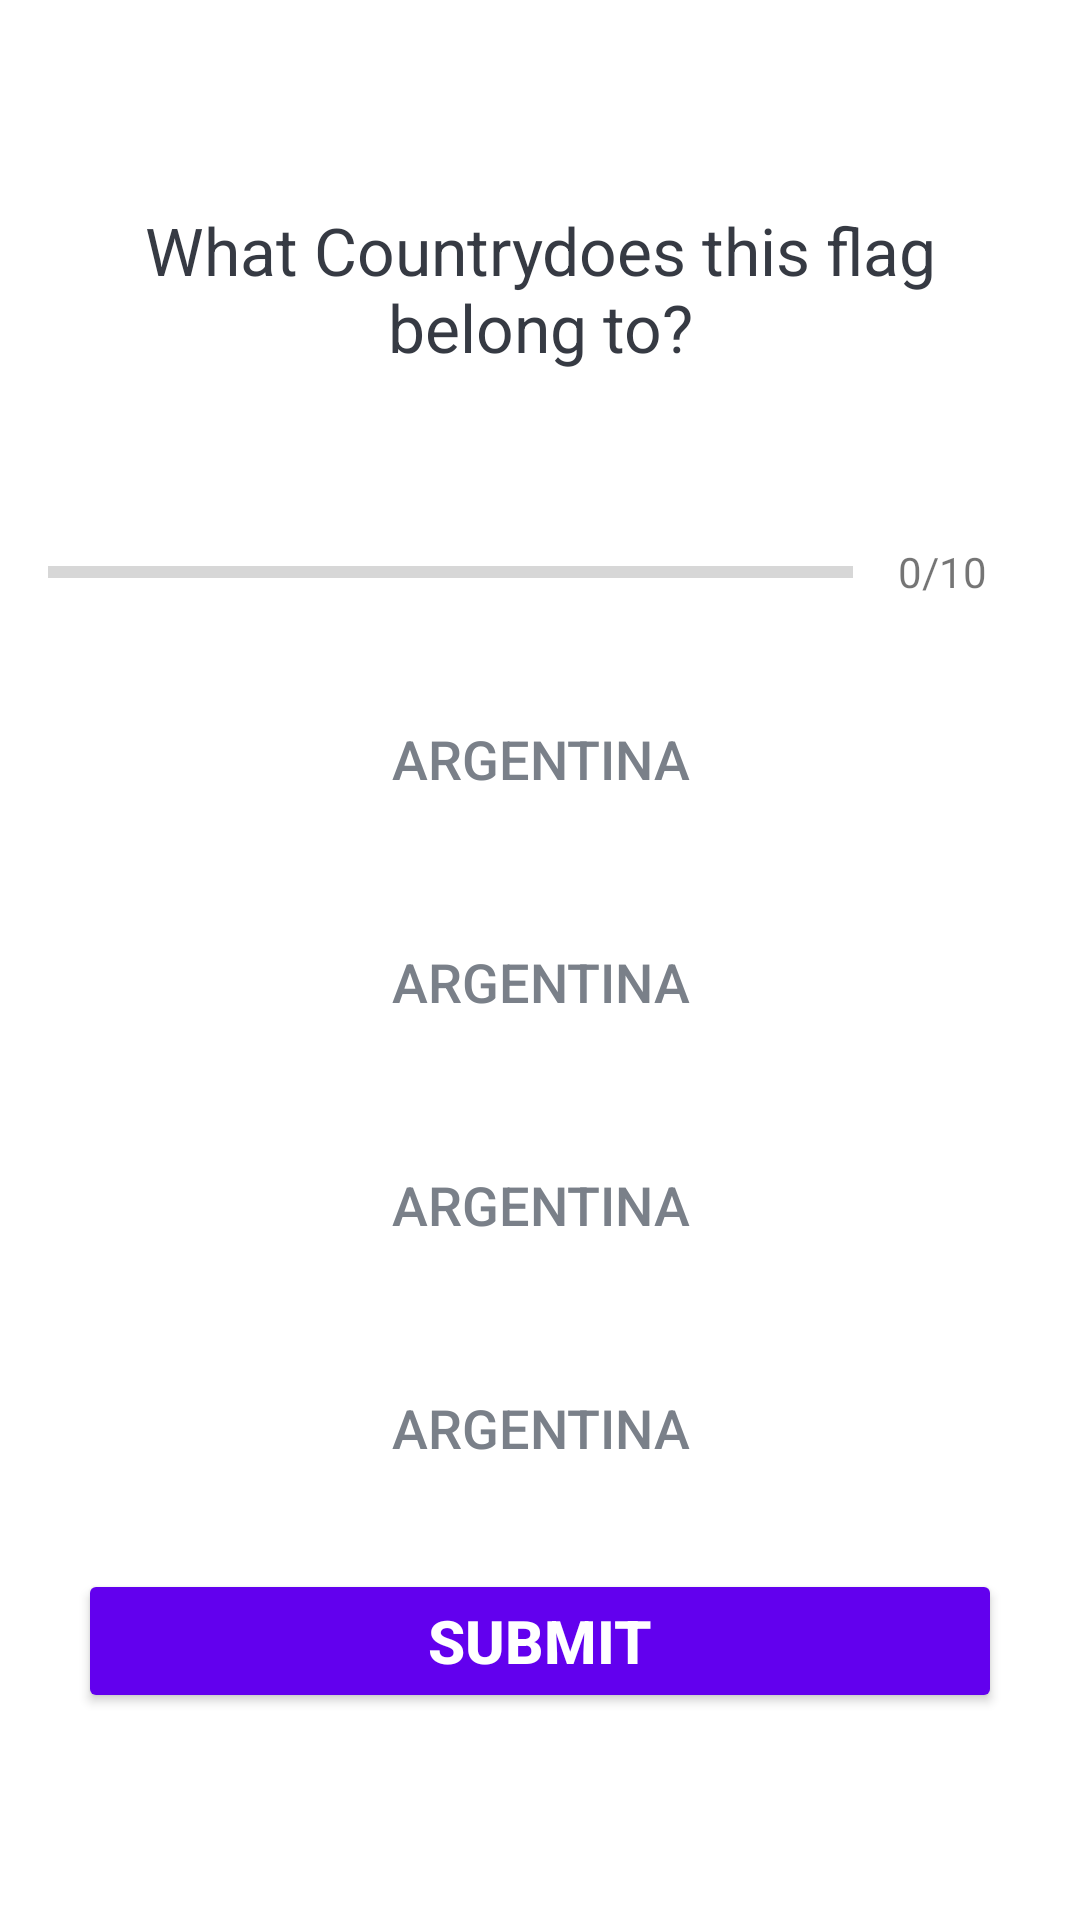

This screen was rendered from an Android layout file. Write that file and the resources it references.
<!-- AndroidManifest.xml: application theme Theme.QuizApp -->
<!-- res/layout/activity_quiz.xml -->
<?xml version="1.0" encoding="utf-8"?>
<ScrollView xmlns:android="http://schemas.android.com/apk/res/android"
    xmlns:app="http://schemas.android.com/apk/res-auto"
    xmlns:tools="http://schemas.android.com/tools"
    android:layout_width="match_parent"
    android:layout_height="match_parent"
    android:fillViewport="true"
    tools:context=".QuizActivity">
    <LinearLayout
        android:layout_width="match_parent"
        android:layout_height="wrap_content"
        android:orientation="vertical"
        android:gravity="center"
        android:padding="16dp">
        <TextView
            android:id="@+id/tv_Question"
            android:layout_width="match_parent"
            android:layout_height="wrap_content"
            android:layout_margin="10dp"
            android:textColor="#363A43"
            android:textSize="22sp"
            android:text="@string/Question"
            android:gravity="center" />
        <ImageView
            android:id="@+id/iv_image"
            android:layout_width="wrap_content"
            android:layout_height="wrap_content"
            android:layout_marginTop="16dp"
            android:contentDescription="@string/image"
            android:src="@drawable/ic_flag_of_argentina"/>
        <LinearLayout
            android:layout_width="match_parent"
            android:layout_height="wrap_content"
            android:layout_marginTop="16dp"
            android:gravity="center_vertical"
            android:orientation="horizontal">
            <ProgressBar
                android:id="@+id/progressBar"
                style="?android:attr/progressBarStyleHorizontal"
                android:layout_width="0dp"
                android:indeterminate="false"
                android:max="10"
                android:minHeight="50dp"
                android:layout_height="wrap_content"
                android:layout_weight="1"
                android:progress="0"/>
            <TextView
                android:id="@+id/tv_progress"
                android:layout_width="wrap_content"
                android:layout_height="wrap_content"
                android:gravity="center"
                android:padding="15dp"
                android:textColorHint="#7A8089"
                android:textSize="14sp"
                android:text="@string/_0_10"/>
        </LinearLayout>

        <Button
            android:id="@+id/btn_optionOne"
            android:layout_width="match_parent"
            android:layout_height="wrap_content"
            android:layout_margin="10dp"
            android:background="@drawable/default_option_border"
            android:backgroundTint="@null"
            android:gravity="center"
            android:padding="15dp"
            android:text="@string/argentina"
            android:textColor="#7A8089"
            android:textSize="18sp" />

        <Button
            android:id="@+id/btn_optionTwo"
            android:layout_width="match_parent"
            android:layout_height="wrap_content"
            android:layout_margin="10dp"
            android:background="@drawable/default_option_border"
            android:backgroundTint="@null"
            android:gravity="center"
            android:padding="15dp"
            android:text="@string/argentina"
            android:textColor="#7A8089"
            android:textSize="18sp" />

        <Button
            android:id="@+id/btn_optionThree"
            android:layout_width="match_parent"
            android:layout_height="wrap_content"
            android:layout_margin="10dp"
            android:background="@drawable/default_option_border"
            android:backgroundTint="@null"
            android:gravity="center"
            android:padding="15dp"
            android:text="@string/argentina"
            android:textColor="#7A8089"
            android:textSize="18sp" />

        <Button
            android:id="@+id/btn_optionFour"
            android:layout_width="match_parent"
            android:layout_height="wrap_content"
            android:layout_margin="10dp"
            android:background="@drawable/default_option_border"
            android:backgroundTint="@null"
            android:gravity="center"
            android:padding="15dp"
            android:text="@string/argentina"
            android:textColor="#7A8089"
            android:textSize="18sp" />

        <Button
            android:id="@+id/btn_Submit"
            android:layout_width="match_parent"
            android:layout_height="wrap_content"
            android:layout_margin="10dp"
            android:backgroundTint="@color/purple_500"
            android:gravity="center"
            android:text="@string/submit"
            android:textColor="@android:color/white"
            android:textSize="20sp"
            android:padding="8dp"
            android:textStyle="bold" />
    </LinearLayout>
</ScrollView>
<!-- resources referenced by this layout -->
<resources>
  <string name="Question">What Countrydoes this flag belong to?</string>
  <string name="_0_10">0/10</string>
  <string name="argentina">Argentina</string>
  <string name="image">image</string>
  <string name="submit">SUBMIT</string>
  <style name="Theme.QuizApp" parent="Theme.MaterialComponents.DayNight.NoActionBar">
          
          <item name="colorPrimary">@color/white</item>
          <item name="colorPrimaryVariant">@color/purple_500</item>
          <item name="colorOnPrimary">@color/white</item>
          
          <item name="colorSecondary">@color/teal_200</item>
          <item name="colorSecondaryVariant">@color/teal_700</item>
          <item name="colorOnSecondary">@color/black</item>
          
          <item name="android:statusBarColor" tools:targetApi="l">?attr/colorPrimaryVariant</item>
          
      </style>
  <!-- not gathered from this repository: default colours our renderer supplied (Android Studio template values) -->
  <color name="purple_500">#FF6200EE</color>
  <color name="teal_200">#FF03DAC5</color>
  <color name="teal_700">#FF018786</color>
  <color name="black">#FF000000</color>
  <color name="white">#FFFFFFFF</color>
</resources>
